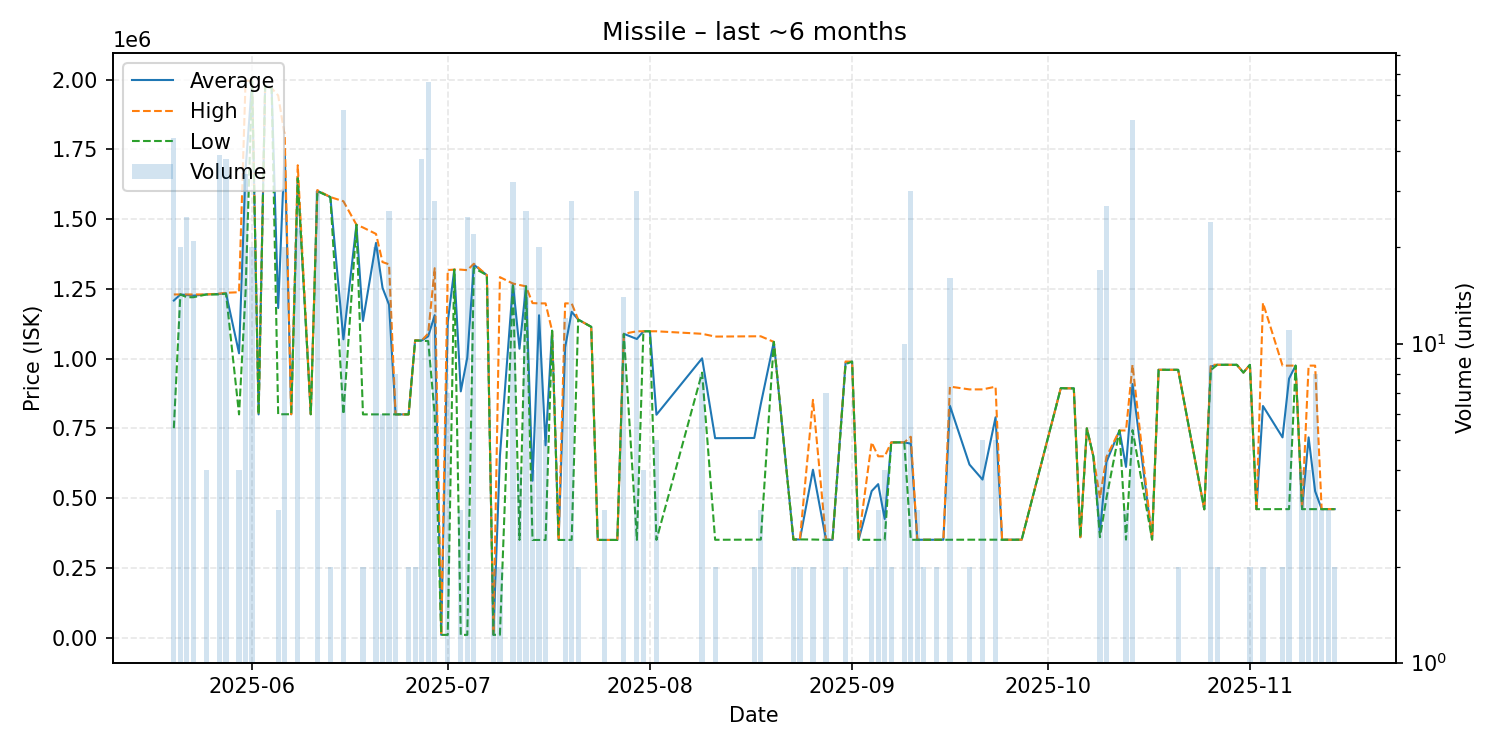

The file beside this chart, header and first rows:
date, average, highest, lowest, order_count, volume
2025-05-20, 1208202, 1230000, 750450, 4, 44
2025-05-21, 1230000, 1230000, 1230000, 1, 20
2025-05-22, 1228000, 1230000, 1220000, 3, 25
2025-05-23, 1225714, 1230000, 1220000, 3, 21
2025-05-25, 1230000, 1230000, 1230000, 3, 4
2025-05-27, 1231821, 1233000, 1230000, 6, 39
2025-05-28, 1234500, 1236000, 1233000, 3, 38
2025-05-30, 1019050, 1238000, 800100, 4, 4
2025-05-31, 1676950, 1996000, 1238000, 5, 34
2025-06-01, 1995050, 1996000, 1995000, 2, 20
2025-06-02, 800100, 800100, 800100, 1, 1
2025-06-03, 1978000, 1978000, 1978000, 1, 1
2025-06-04, 1969000, 1969000, 1969000, 1, 1
2025-06-05, 1181333, 1943000, 800500, 2, 3
2025-06-06, 1749085, 1799000, 800700, 2, 20
2025-06-07, 800700, 800700, 800700, 1, 1
2025-06-08, 1650291, 1693000, 1646000, 4, 23
2025-06-10, 800700, 800700, 800700, 1, 1
2025-06-11, 1601533, 1604000, 1600000, 3, 30
2025-06-13, 1579000, 1579000, 1579000, 2, 2
2025-06-15, 1069269, 1564000, 800800, 5, 54
2025-06-17, 1480000, 1480000, 1480000, 1, 1
2025-06-18, 1135100, 1470000, 800200, 2, 2
2025-06-20, 1414660, 1447000, 800200, 2, 20
2025-06-21, 1253867, 1346000, 800200, 5, 6
2025-06-22, 1193208, 1338000, 800200, 2, 26
2025-06-23, 800200, 800200, 800200, 1, 8
2025-06-25, 800200, 800200, 800200, 1, 2
2025-06-26, 1065500, 1066000, 1065000, 2, 2
2025-06-27, 1064921, 1065000, 1064000, 3, 38
2025-06-28, 1079894, 1090000, 1063000, 7, 66
2025-06-29, 1155600, 1324000, 800200, 4, 28
2025-06-30, 10010, 10010, 10010, 1, 1
2025-07-01, 1130716, 1317500, 10010, 5, 7
2025-07-02, 1319000, 1319000, 1319000, 1, 1
2025-07-03, 882673, 1319000, 10020, 3, 3
2025-07-04, 1004325, 1317000, 10020, 8, 25
2025-07-05, 1336591, 1340000, 1325000, 2, 22
2025-07-07, 1299000, 1299000, 1299000, 1, 1
2025-07-08, 10200, 10200, 10200, 2, 2
2025-07-09, 651100, 1292000, 10200, 2, 2
2025-07-11, 1268531, 1269000, 1268000, 4, 32
2025-07-12, 1035575, 1264000, 350300, 3, 4
2025-07-13, 1259000, 1259000, 1259000, 1, 26
2025-07-14, 562425, 1199000, 350200, 4, 4
2025-07-15, 1155410, 1198000, 350200, 3, 20
2025-07-16, 689320, 1198000, 350200, 5, 5
2025-07-17, 1100000, 1100000, 1100000, 1, 1
2025-07-18, 350200, 350200, 350200, 1, 1
2025-07-19, 1040367, 1198000, 350200, 4, 12
2025-07-20, 1167725, 1198000, 350300, 3, 28
2025-07-21, 1140000, 1140000, 1140000, 1, 2
2025-07-23, 1114000, 1114000, 1114000, 1, 1
2025-07-24, 350200, 350200, 350200, 1, 1
2025-07-25, 350200, 350200, 350200, 1, 3
2025-07-27, 350200, 350200, 350200, 1, 1
2025-07-28, 1088929, 1089000, 1088000, 2, 14
2025-07-30, 1070347, 1098000, 350400, 5, 30
2025-07-31, 1098000, 1098000, 1098000, 1, 4
2025-08-01, 1098000, 1098000, 1098000, 1, 1
... 62 more rows
